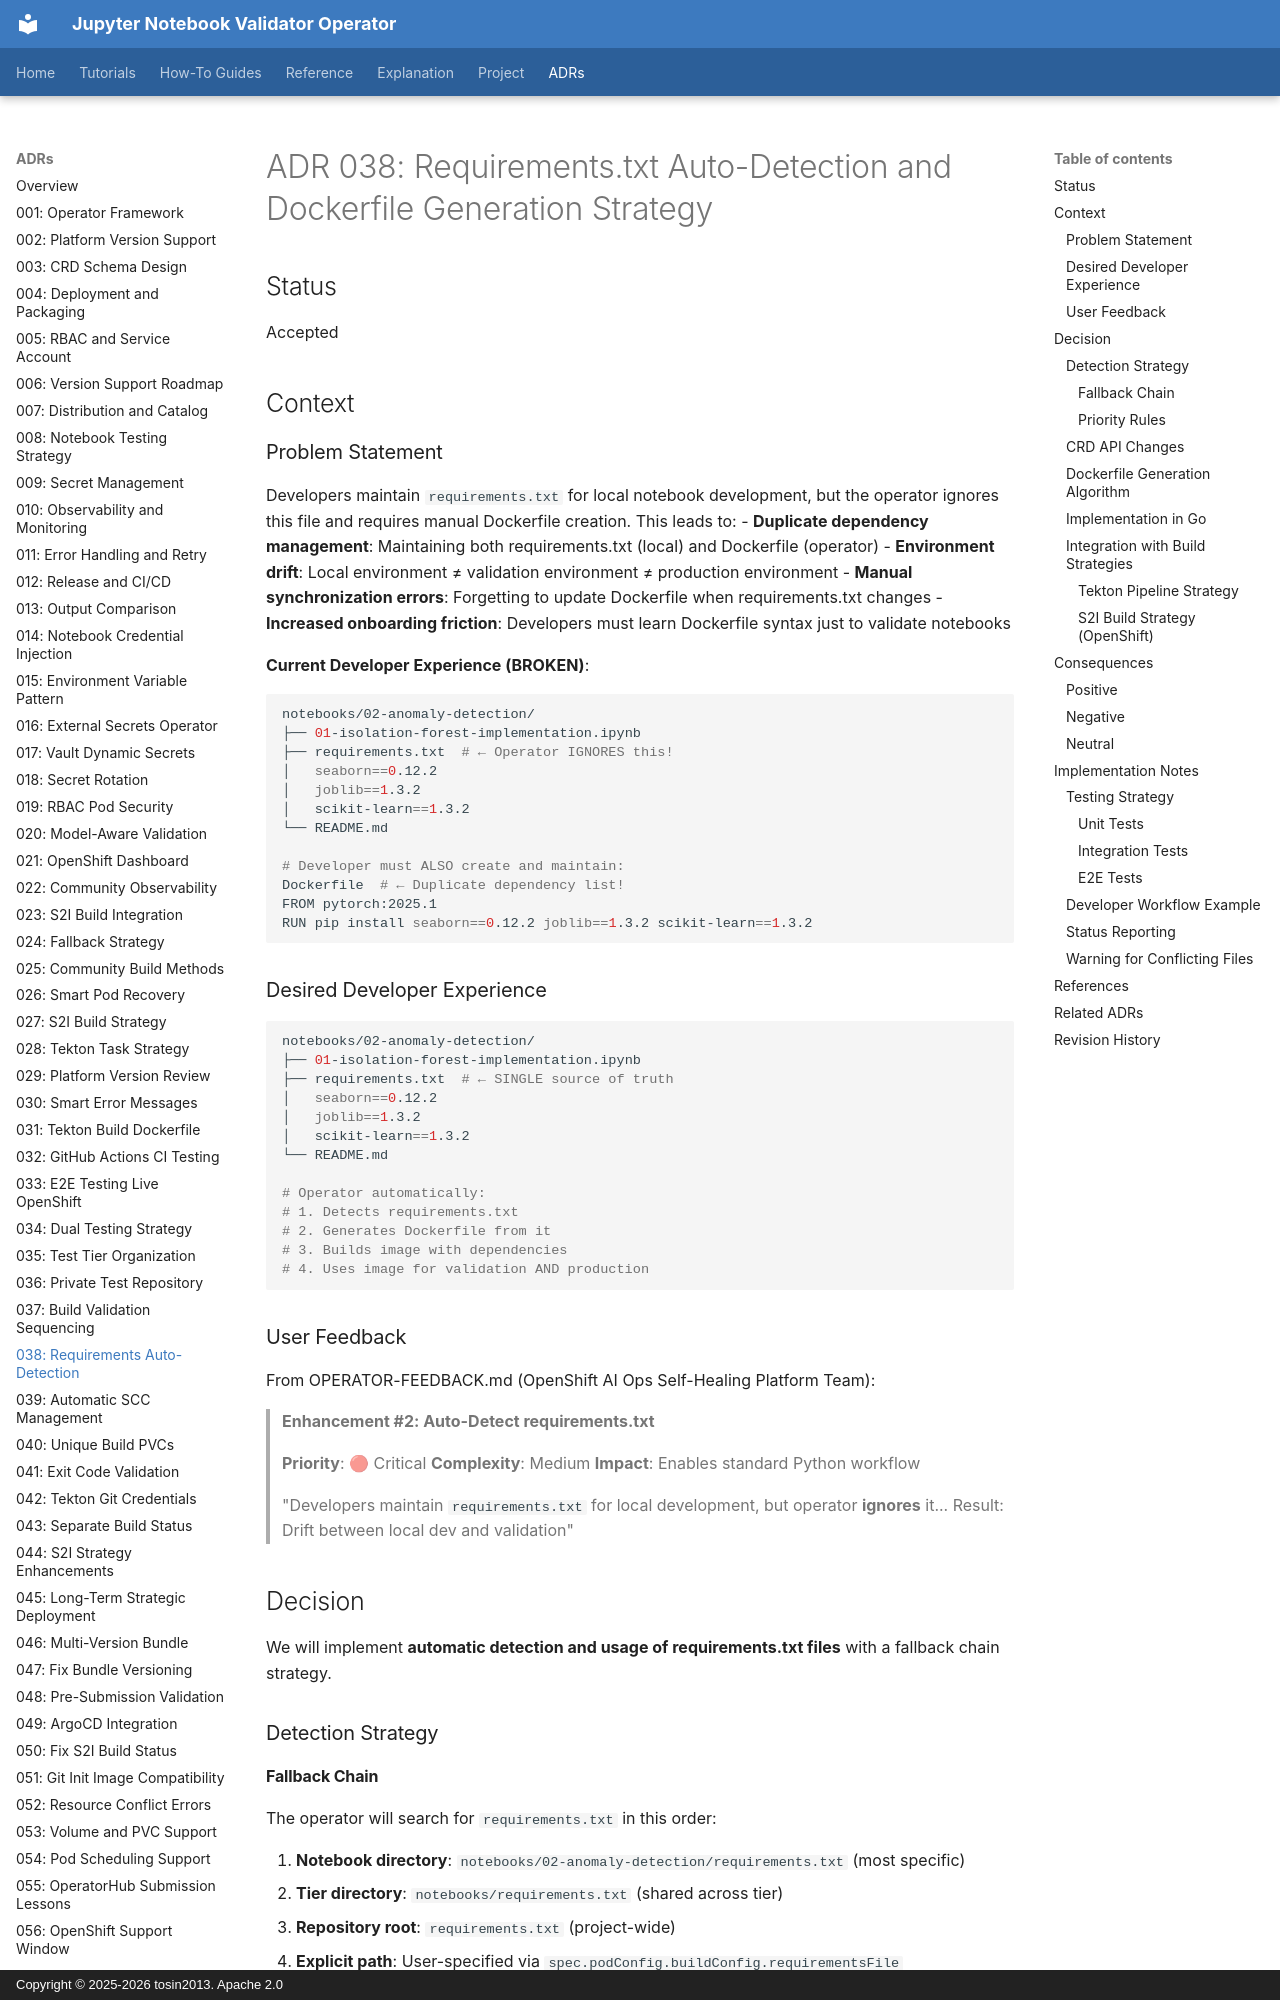

repository: tosin2013/jupyter-notebook-validator-operator · page: adrs/038-requirements-auto-detection-and-dockerfile-generation/index.html · generator: mkdocs · copyright: Copyright © 2025-2026 tosin2013. Apache 2.0

# ADR 038: Requirements.txt Auto-Detection and Dockerfile Generation Strategy

## Status
Accepted

## Context

### Problem Statement
Developers maintain `requirements.txt` for local notebook development, but the operator ignores this file and requires manual Dockerfile creation. This leads to:
- **Duplicate dependency management**: Maintaining both requirements.txt (local) and Dockerfile (operator)
- **Environment drift**: Local environment ≠ validation environment ≠ production environment
- **Manual synchronization errors**: Forgetting to update Dockerfile when requirements.txt changes
- **Increased onboarding friction**: Developers must learn Dockerfile syntax just to validate notebooks

**Current Developer Experience (BROKEN)**:
```bash
notebooks/02-anomaly-detection/
├── 01-isolation-forest-implementation.ipynb
├── requirements.txt  # ← Operator IGNORES this!
│   seaborn==0.12.2
│   joblib==1.3.2
│   scikit-learn==1.3.2
└── README.md

# Developer must ALSO create and maintain:
Dockerfile  # ← Duplicate dependency list!
FROM pytorch:2025.1
RUN pip install seaborn==0.12.2 joblib==1.3.2 scikit-learn==1.3.2
```

### Desired Developer Experience
```bash
notebooks/02-anomaly-detection/
├── 01-isolation-forest-implementation.ipynb
├── requirements.txt  # ← SINGLE source of truth
│   seaborn==0.12.2
│   joblib==1.3.2
│   scikit-learn==1.3.2
└── README.md

# Operator automatically:
# 1. Detects requirements.txt
# 2. Generates Dockerfile from it
# 3. Builds image with dependencies
# 4. Uses image for validation AND production
```

### User Feedback
From OPERATOR-FEEDBACK.md (OpenShift AI Ops Self-Healing Platform Team):

> **Enhancement #2: Auto-Detect requirements.txt**
>
> **Priority**: 🔴 Critical
> **Complexity**: Medium
> **Impact**: Enables standard Python workflow
>
> "Developers maintain `requirements.txt` for local development, but operator **ignores** it... Result: Drift between local dev and validation"

## Decision

We will implement **automatic detection and usage of requirements.txt files** with a fallback chain strategy.

### Detection Strategy

#### Fallback Chain
The operator will search for `requirements.txt` in this order:

1. **Notebook directory**: `notebooks/02-anomaly-detection/requirements.txt` (most specific)
2. **Tier directory**: `notebooks/requirements.txt` (shared across tier)
3. **Repository root**: `requirements.txt` (project-wide)
4. **Explicit path**: User-specified via `spec.podConfig.buildConfig.requirementsFile`
5. **Dockerfile**: Fall back to existing Dockerfile if no requirements.txt found
6. **Base image**: Use bare base image if no dependencies specified

#### Priority Rules
- If both requirements.txt and Dockerfile exist: **Warn user** and prefer requirements.txt by default
- User can override with `spec.podConfig.buildConfig.preferDockerfile: true`
